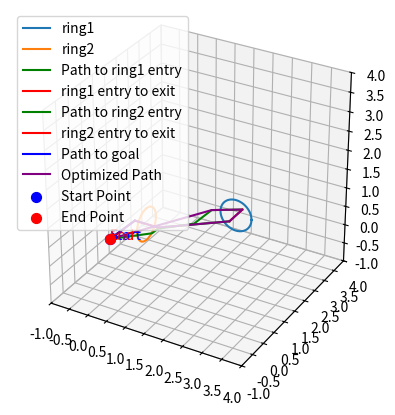

Here is the Python script that generated this plot:
import numpy as np
import matplotlib.pyplot as plt
from mpl_toolkits.mplot3d import Axes3D
import csv
import heapq

# 圆盘参数
rings = {
    'ring1': {'center': np.array([2.5, 1.4, 1.15]), 'radius': 0.4, 'normal': np.array([0, -1, 0])},
    'ring2': {'center': np.array([1.3, -0.5, 1.55]), 'radius': 0.4, 'normal': np.array([-1, 0, 0])},
}

# 起点和终点
start_point = np.array([0.0, 0.0, 0.5])
end_point = np.array([0.0, 0.0, 0.5])
safety_margin = 0.25  # 调整安全距离

# RRT 参数
max_iter = 3000  # 最大迭代次数
step_size = 0.1  # 每次延伸的步长

def is_in_obstacle(point, rings, safety_margin):

    point = np.array(point)  # 转为 NumPy 数组以方便计算

    for ring_name, ring in rings.items():
        # 获取圆环的参数
        center = ring['center']  # 圆环中心
        radius = ring['radius']  # 圆环半径
        normal = ring['normal']  # 圆环法向量

        # 计算点到圆环平面的距离
        normal = normal / np.linalg.norm(normal)  # 规范化法向量
        vector_to_point = point - center
        distance_to_plane = np.dot(vector_to_point, normal)

        # 如果点到平面的距离超过扩展厚度，则不在障碍区域内
        if abs(distance_to_plane) > safety_margin:
            continue

        # 将点投影到圆环平面
        projected_point = point - distance_to_plane * normal

        # 计算投影点到圆心的距离
        distance_to_center = np.linalg.norm(projected_point - center)

        # 如果投影点在圆环扩展半径范围内，则点在障碍区域
        if distance_to_center <= radius + safety_margin:
            return True

    # 如果点不在任何障碍物内
    return False

# 计算两点之间的欧几里得距离
def distance(p1, p2):
    return np.linalg.norm(p1 - p2)

# RRT 节点类
class Node:
    def __init__(self, position):
        self.position = position
        self.parent = None

import heapq

def a_star(start, goal, rings, safety_margin, step_size):

    def heuristic(point, goal):

        return np.linalg.norm(np.array(point) - np.array(goal))

    def is_valid_point(point, rings, safety_margin):

        return not is_in_obstacle(point, rings, safety_margin)

    def can_connect_directly(point1, point2, rings, safety_margin, steps=10):

        for t in np.linspace(0, 1, steps):
            intermediate_point = point1 + t * (np.array(point2) - np.array(point1))
            if is_in_obstacle(intermediate_point, rings, safety_margin):
                return False
        return True

    # 初始化开放列表和关闭列表
    open_set = []
    closed_set = set()
    came_from = {}  # 记录每个节点的父节点

    # 节点代价：g(实际代价)和f(总代价)
    g_score = {tuple(start): 0}  # 起点的实际代价为0
    f_score = {tuple(start): heuristic(start, goal)}  # 起点的总代价为启发值

    # 将起点加入开放列表
    heapq.heappush(open_set, (f_score[tuple(start)], tuple(start)))

    # 保存节点坐标
    node_positions = [start]

    while open_set:
        # 从开放列表中取出 f 值最低的节点
        _, current = heapq.heappop(open_set)

        # 如果可以直接连线到目标点，结束搜索
        if can_connect_directly(current, goal, rings, safety_margin):
            path = []
            while current in came_from:
                path.append(list(current))
                current = came_from[current]
            path.append(start)
            path.reverse()
            path.append(goal)  # 直接连线到目标点
            node_positions.append(goal)
            print(f"Found a path to the goal with direct connection: {goal}")
            return path, node_positions

        # 将当前节点加入关闭列表
        closed_set.add(current)

        # 扩展当前节点的邻居
        for dx in np.linspace(-step_size, step_size, 3):
            for dy in np.linspace(-step_size, step_size, 3):
                for dz in np.linspace(-step_size, step_size, 3):
                    if dx == 0 and dy == 0 and dz == 0:
                        continue
                    neighbor = (current[0] + dx, current[1] + dy, current[2] + dz)

                    # 跳过无效点（障碍物或已访问）
                    if not is_valid_point(neighbor, rings, safety_margin) or tuple(neighbor) in closed_set:
                        continue

                    # 计算邻居的 g 值
                    tentative_g_score = g_score[current] + np.linalg.norm(np.array(neighbor) - np.array(current))

                    # 如果发现更短路径，更新代价和路径
                    if tuple(neighbor) not in g_score or tentative_g_score < g_score[tuple(neighbor)]:
                        came_from[tuple(neighbor)] = current
                        g_score[tuple(neighbor)] = tentative_g_score
                        f_score[tuple(neighbor)] = tentative_g_score + heuristic(neighbor, goal)
                        heapq.heappush(open_set, (f_score[tuple(neighbor)], tuple(neighbor)))
                        node_positions.append(list(neighbor))

    # 如果未找到路径
    print(f"Failed to find a path to the goal: {goal}")
    return [], node_positions

# 生成圆盘的入口和出口点
def generate_ring_entry_exit(ring, margin):
    center = ring['center']
    normal = ring['normal']

    # 入口点：沿法向量反方向平移 margin
    entry_point = center - normal * (margin + 0.05)

    # 出口点：沿法向量正方向平移 margin
    exit_point = center + normal * (margin + 0.05)

    print(f"Generated entry point: {entry_point}, exit point: {exit_point}")
    return entry_point, exit_point

# 绘制圆盘
def plot_rings(ax, rings):
    for ring_name, ring in rings.items():
        center = ring['center']
        radius = ring['radius']

        # 绘制圆盘
        theta = np.linspace(0, 2 * np.pi, 100)
        circle = np.array([np.cos(theta) * radius, np.sin(theta) * radius, np.zeros_like(theta)])

        # 旋转到圆盘的法向量方向
        z_axis = np.array([0, 0, 1])
        normal = ring['normal']
        rotation_axis = np.cross(z_axis, normal)
        rotation_angle = np.arccos(np.dot(z_axis, normal) / (np.linalg.norm(z_axis) * np.linalg.norm(normal)))

        if np.linalg.norm(rotation_axis) > 1e-6:
            rotation_axis = rotation_axis / np.linalg.norm(rotation_axis)
            K = np.array([
                [0, -rotation_axis[2], rotation_axis[1]],
                [rotation_axis[2], 0, -rotation_axis[0]],
                [-rotation_axis[1], rotation_axis[0], 0]
            ])
            rotation_matrix = np.eye(3) + np.sin(rotation_angle) * K + (1 - np.cos(rotation_angle)) * (K @ K)
        else:
            rotation_matrix = np.eye(3)

        rotated_circle = rotation_matrix @ circle
        ax.plot(center[0] + rotated_circle[0, :], center[1] + rotated_circle[1, :], center[2] + rotated_circle[2, :], label=f'{ring_name}')

def extract_key_nodes(full_path, entry_exit_points, angle_threshold=np.pi / 6):

    key_nodes = [full_path[0]]  # 起点作为第一个关键节点

    # 遍历路径，检测方向变化
    for i in range(1, len(full_path) - 1):
        # 当前点的前后方向向量
        v1 = np.array(full_path[i]) - np.array(full_path[i - 1])
        v2 = np.array(full_path[i + 1]) - np.array(full_path[i])

        if(any(np.allclose(full_path[i], point) for point in entry_exit_points)):
            key_nodes.append(full_path[i])
            continue
        
        # 计算前后方向向量的夹角
        cos_theta = np.dot(v1, v2) / (np.linalg.norm(v1) * np.linalg.norm(v2))
        theta = np.arccos(np.clip(cos_theta, -1.0, 1.0))  # 防止浮点误差
        
        # 如果夹角大于阈值，当前点是关键节点
        if theta > angle_threshold:
            key_nodes.append(full_path[i])

    # # 添加圆环的入口和出口点（如果不在关键节点中）
    # for point in entry_exit_points:
    #     if not any(np.allclose(point, key_node) for key_node in key_nodes):
    #         key_nodes.append(point)

    # 添加终点
    key_nodes.append(full_path[-1])

    return key_nodes

def can_connect_directly(point1, point2, rings, safety_margin, steps=10):

        for t in np.linspace(0, 1, steps):
            intermediate_point = point1 + t * (np.array(point2) - np.array(point1))
            if is_in_obstacle(intermediate_point, rings, safety_margin):
                return False
        return True

def optimize_path(path, rings, safety_margin):

    if len(path) <= 2:  # 如果路径只有起点和终点，则无需优化
        return path

    optimized_path = [path[0]]  # 优化路径的起点
    current_point = path[0]

    for i in range(1, len(path)):
        # 检查当前点和路径中的点之间是否可以直接连线
        if not can_connect_directly(current_point, path[i], rings, safety_margin):
            # 如果不能直连，则将当前点加入优化路径
            optimized_path.append(path[i - 1])
            current_point = path[i - 1]

    # 添加路径的终点
    optimized_path.append(path[-1])
    return optimized_path

def set_axes_equal_and_uniform(ax, tick_interval):

    # 获取各个轴的范围
    x_limits = ax.get_xlim3d()
    y_limits = ax.get_ylim3d()
    z_limits = ax.get_zlim3d()

    # 找到所有轴的最小值和最大值
    min_limit = min(x_limits[0], y_limits[0], z_limits[0])
    max_limit = max(x_limits[1], y_limits[1], z_limits[1])

    # 设置相同的范围
    ax.set_xlim3d([min_limit, max_limit])
    ax.set_ylim3d([min_limit, max_limit])
    ax.set_zlim3d([min_limit, max_limit])

    # 设置刻度间隔一致
    ticks = np.arange(min_limit, max_limit + tick_interval, tick_interval)
    ax.set_xticks(ticks)
    ax.set_yticks(ticks)
    ax.set_zticks(ticks)

    # 设置为等比例显示
    ax.set_box_aspect([1, 1, 1])  # 等比例显示

def main():
    fig = plt.figure()
    ax = fig.add_subplot(111, projection='3d')

    # 绘制圆盘
    plot_rings(ax, rings)

    # 设置坐标轴范围
    ax.set_xlim(-1, 4)
    ax.set_ylim(-1, 4)
    ax.set_zlim(0, 2)

    # 绘制路径
    current_point = start_point
    full_path = []
    all_node_positions = []  # 用于保存所有路径段的节点坐标
    entry_exit_points = []  # 用于保存圆环的入口和出口点

    # 对每个圆盘进行分段路径规划
    for i, ring_name in enumerate(rings):
        ring = rings[ring_name]

        # 生成入口点和出口点
        entry_point, exit_point = generate_ring_entry_exit(ring, safety_margin)

        # 检查入口点和出口点是否被障碍物覆盖
        if is_in_obstacle(entry_point, rings, safety_margin):
            print(f"Entry point {entry_point} is in obstacle!")
        if is_in_obstacle(exit_point, rings, safety_margin):
            print(f"Exit point {exit_point} is in obstacle!")

        # 保存入口和出口点
        entry_exit_points.append(entry_point)
        entry_exit_points.append(exit_point)

        # 从当前点到入口点的路径（A* 搜索）
        path_to_entry, node_positions_entry = a_star(current_point, entry_point, rings, safety_margin, step_size)

        # 保存路径段的节点坐标
        all_node_positions.extend(node_positions_entry)

        if len(path_to_entry) > 1:
            full_path.extend(path_to_entry)
            ax.plot(*np.array(path_to_entry).T, color='green', label=f'Path to {ring_name} entry')

        # 从入口点直接连线到出口点
        full_path.append(exit_point)
        ax.plot([entry_point[0], exit_point[0]], [entry_point[1], exit_point[1]], [entry_point[2], exit_point[2]], color='red', label=f'{ring_name} entry to exit')

        # 更新当前点为出口点
        current_point = exit_point

    # 从最后一个环的出口点到终点的路径（A* 搜索）
    path_to_goal, node_positions_goal = a_star(current_point, end_point, rings, safety_margin, step_size)

    # 保存最终路径段的节点坐标
    all_node_positions.extend(node_positions_goal)

    if len(path_to_goal) > 1:
        full_path.extend(path_to_goal)
        ax.plot(*np.array(path_to_goal).T, color='blue', label='Path to goal')

    # 优化路径，去掉锯齿
    optimized_path = optimize_path(full_path, rings, safety_margin)

    # 提取关键节点
    key_nodes = extract_key_nodes(full_path, entry_exit_points)
    print("Key nodes:", key_nodes)

    # 保存关键节点到 CSV
    offset_and_save_positions_to_csv(optimized_path, -start_point, "key_nodes.csv")

    # 保存所有节点坐标到 CSV 文件
    save_positions_to_csv(full_path, "all_a_star_nodes.csv")

    ax.plot(*np.array(optimized_path).T, color='purple', label='Optimized Path')

    # 标记起点和终点
    ax.scatter(*start_point, color='blue', s=50, label='Start Point')  # 起点
    ax.text(start_point[0], start_point[1], start_point[2], 'Start', color='blue')

    ax.scatter(*end_point, color='red', s=50, label='End Point')  # 终点
    ax.text(end_point[0], end_point[1], end_point[2], 'End', color='red')

    # 设置 x, y, z 轴等长，且刻度间隔一致为 0.1
    set_axes_equal_and_uniform(ax, tick_interval=0.5)

    # 显示绘制的图形
    plt.legend()
    plt.show()

# 保存节点坐标到 CSV 文件
def save_positions_to_csv(node_positions, csv_filename):
    with open(csv_filename, mode='w', newline='') as csvfile:
        writer = csv.writer(csvfile)
        # 写入表头
        writer.writerow(["X", "Y", "Z"])
        # 写入节点坐标
        for position in node_positions:
            writer.writerow(position)
    print(f"Saved node positions to {csv_filename}")

def offset_and_save_positions_to_csv(node_positions, offset, csv_filename):

    # 偏移后的坐标
    offset_positions = [np.array(position) + np.array(offset) for position in node_positions]
    
    # 保存到 CSV 文件
    with open(csv_filename, mode='w', newline='') as csvfile:
        writer = csv.writer(csvfile)
        # 写入表头
        writer.writerow(["X", "Y", "Z"])
        # 写入偏移后的节点坐标
        for position in offset_positions:
            writer.writerow(position)
    
    print(f"Saved offset node positions to {csv_filename}")

main()
